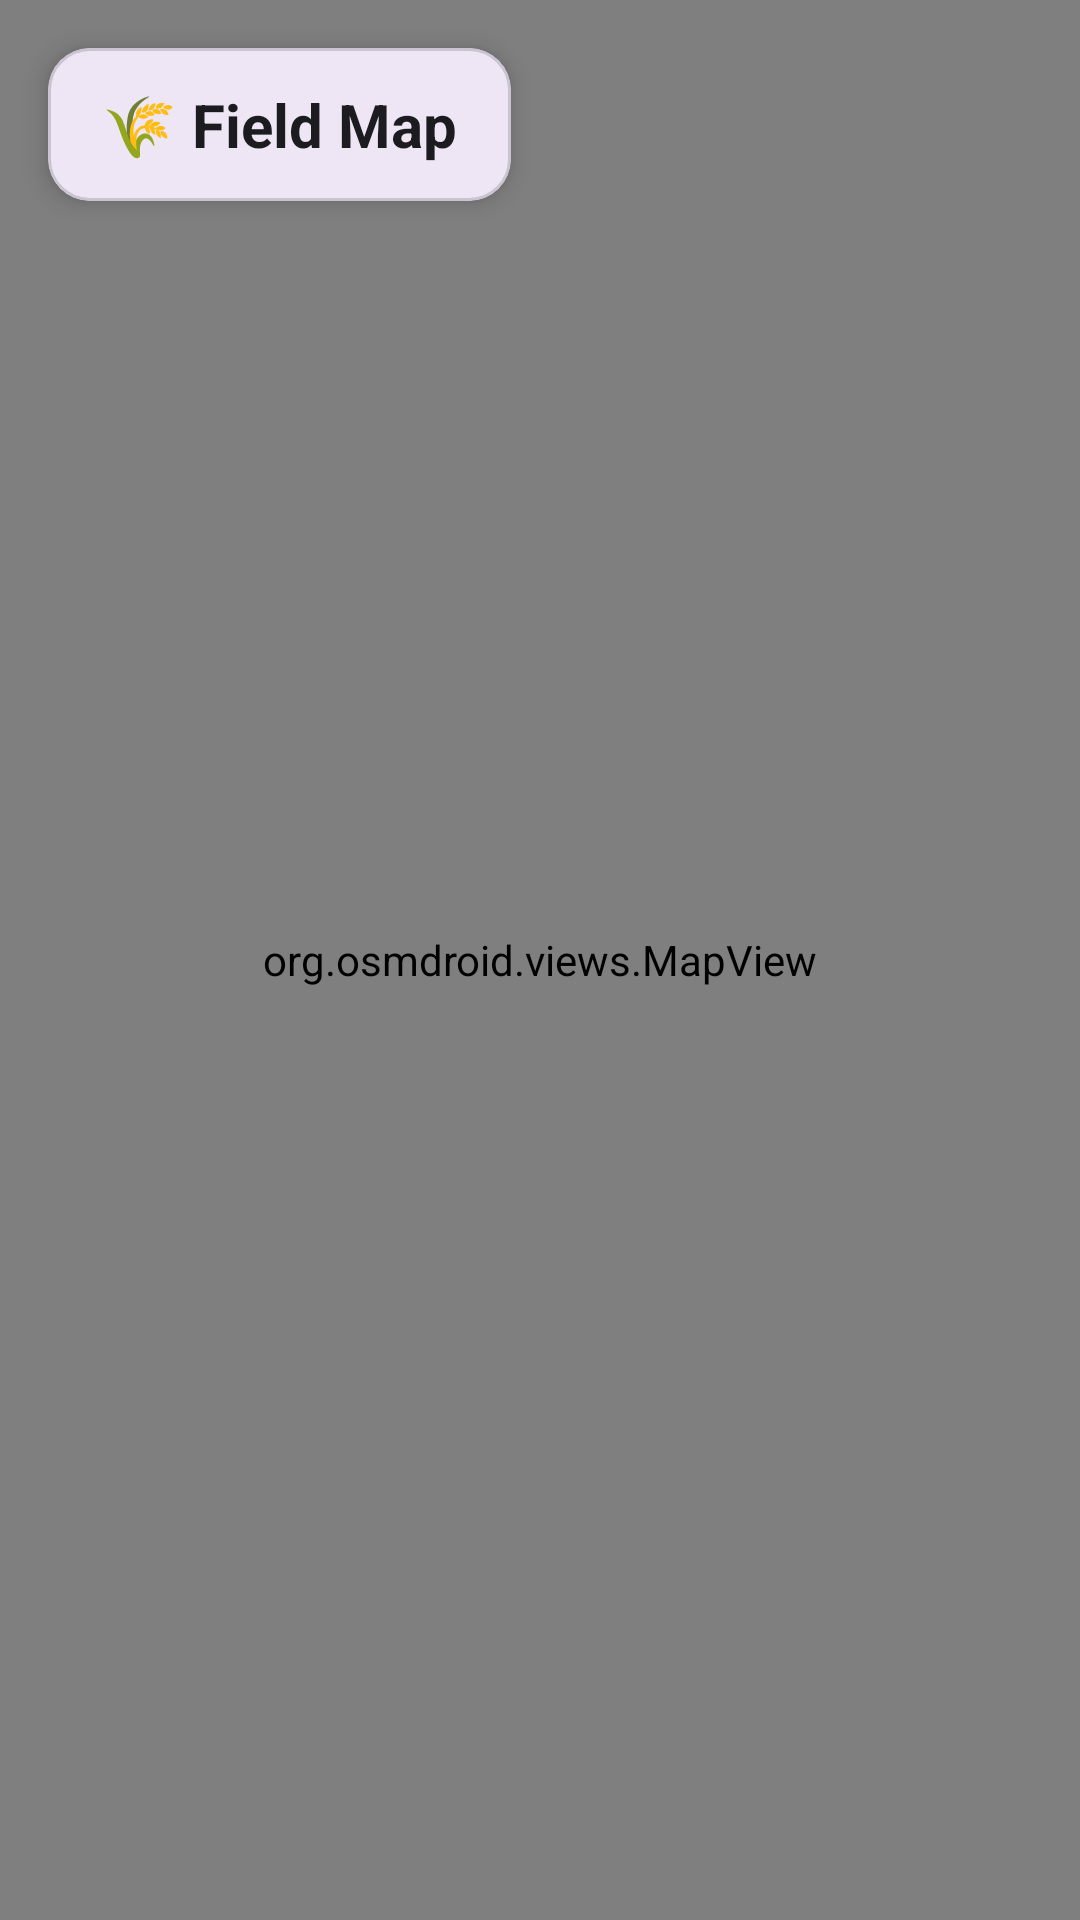

This screen was rendered from an Android layout file. Write that file and the resources it references.
<!-- AndroidManifest.xml: application theme Theme.AgriRakshakDrone -->
<!-- res/layout/activity_map.xml -->
<?xml version="1.0" encoding="utf-8"?>
<androidx.constraintlayout.widget.ConstraintLayout
    xmlns:android="http://schemas.android.com/apk/res/android"
    xmlns:app="http://schemas.android.com/apk/res-auto"
    android:layout_width="match_parent"
    android:layout_height="match_parent">

    
    <org.osmdroid.views.MapView
        android:id="@+id/map"
        android:layout_width="0dp"
        android:layout_height="0dp"
        app:layout_constraintTop_toTopOf="parent"
        app:layout_constraintBottom_toBottomOf="parent"
        app:layout_constraintStart_toStartOf="parent"
        app:layout_constraintEnd_toEndOf="parent" />

    
    <com.google.android.material.card.MaterialCardView
        android:id="@+id/mapTitleCard"
        android:layout_width="wrap_content"
        android:layout_height="wrap_content"
        android:layout_margin="16dp"
        app:cardCornerRadius="14dp"
        app:cardElevation="5dp"
        app:layout_constraintTop_toTopOf="parent"
        app:layout_constraintStart_toStartOf="parent">

        <TextView
            android:layout_width="wrap_content"
            android:layout_height="wrap_content"
            android:paddingStart="18dp"
            android:paddingTop="12dp"
            android:paddingEnd="18dp"
            android:paddingBottom="12dp"
            android:text="🌾 Field Map"
            android:textColor="@color/text_primary"
            android:textSize="20sp"
            android:textStyle="bold" />

    </com.google.android.material.card.MaterialCardView>

</androidx.constraintlayout.widget.ConstraintLayout>
<!-- resources referenced by this layout -->
<resources>
  <color name="text_primary">#1C1B1F</color>
  <style name="Theme.AgriRakshakDrone" parent="Base.Theme.AgriRakshakDrone" />
  <style name="Base.Theme.AgriRakshakDrone" parent="Theme.Material3.DayNight.NoActionBar">
          
          
      </style>
</resources>
